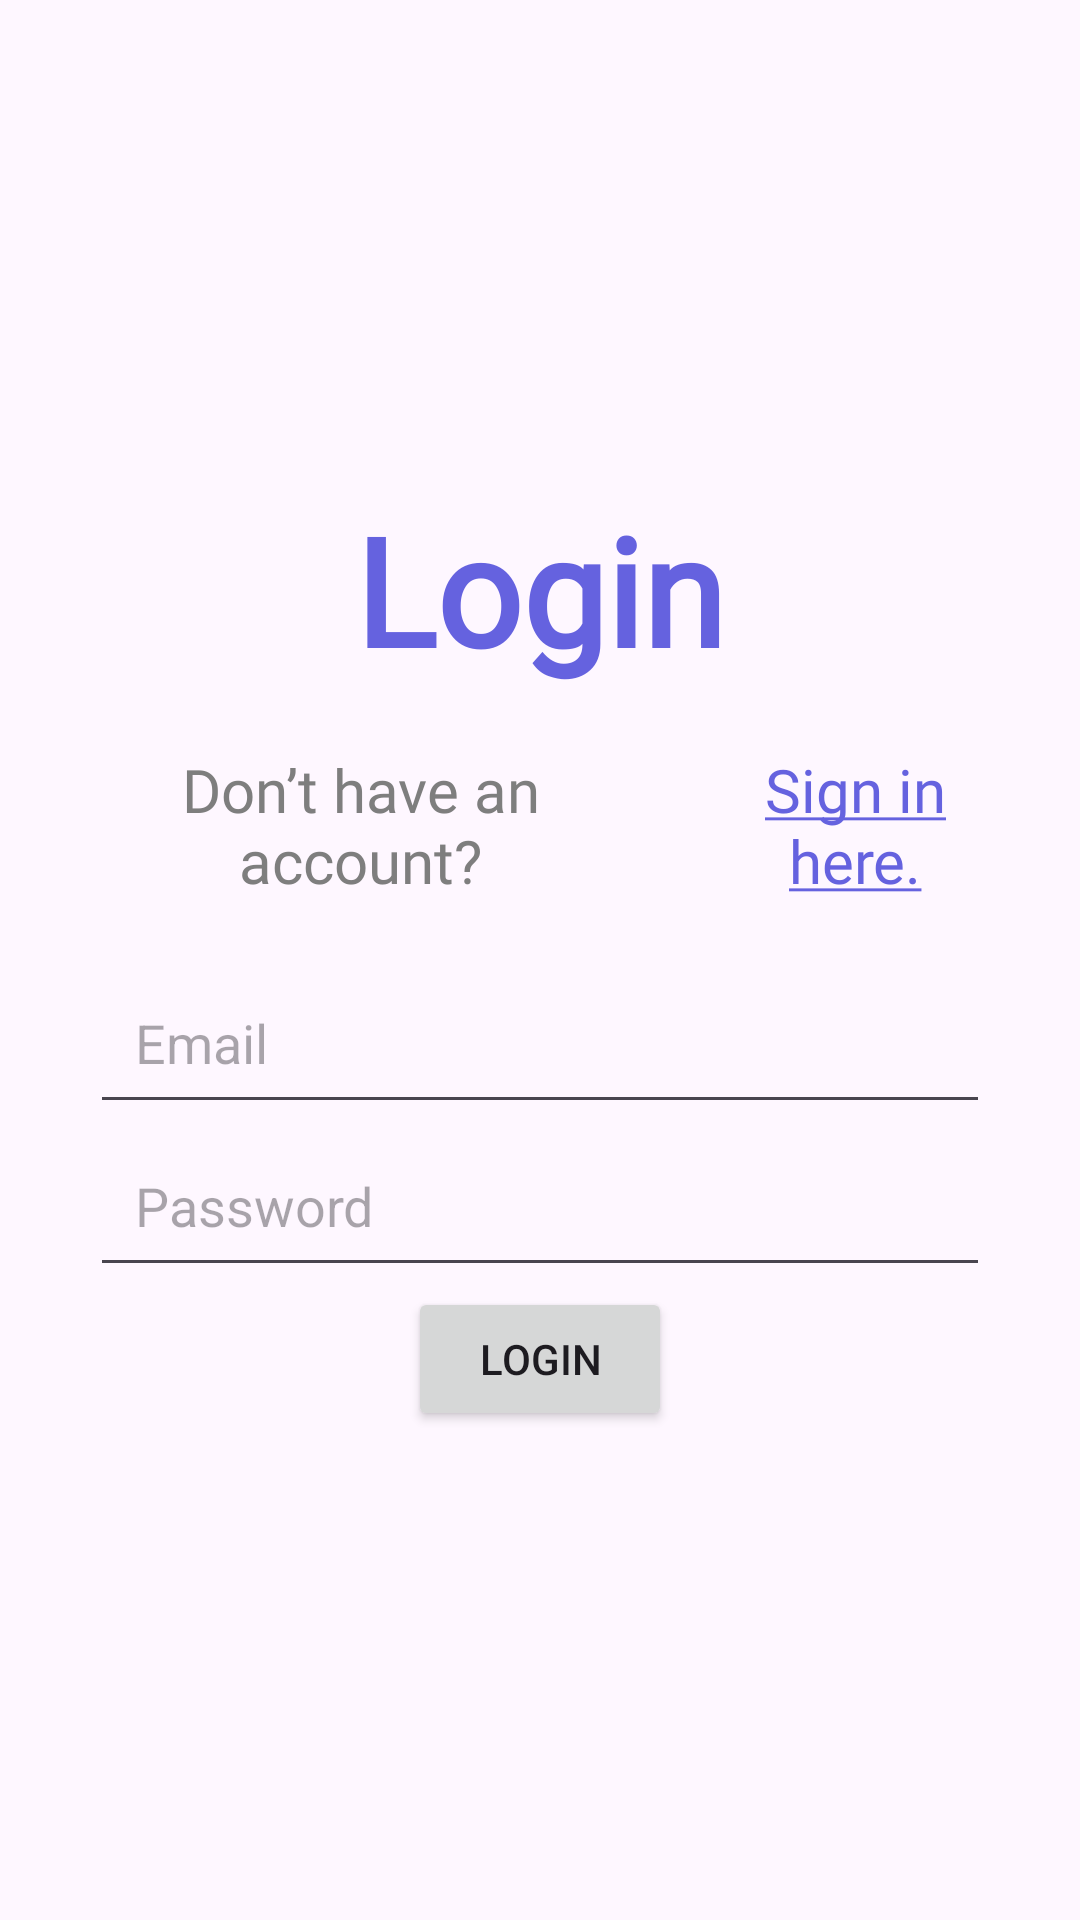

Here is an Android app screen rendered from its layout file. Give the layout XML and the strings, colors and styles it references.
<!-- AndroidManifest.xml: application theme Theme.Material3.Light -->
<!-- res/layout/activity_login.xml -->
<?xml version="1.0" encoding="utf-8"?>
<LinearLayout xmlns:android="http://schemas.android.com/apk/res/android"
    xmlns:tools="http://schemas.android.com/tools"
    android:id="@+id/main"
    android:layout_width="match_parent"
    android:layout_height="match_parent"
    android:orientation="vertical"
    android:padding="30dp"
    android:gravity="center"
    tools:context=".Login">

    <TextView
        android:text="@string/login"
        android:textSize="50sp"
        android:textStyle="bold"
        android:textColor="@color/purple"
        android:fontFamily="@font/nunitoblack"
        android:gravity="center"
        android:layout_marginBottom="20dp"
        android:layout_width="match_parent"
        android:layout_height="wrap_content" />

    <RelativeLayout
        android:layout_width="match_parent"
        android:layout_height="wrap_content">
        <TextView
            android:text="@string/is_Sign_in"
            android:textSize="20sp"
            android:textColor="@color/lightgray"
            android:fontFamily="@font/nunitoregular"
            android:gravity="center"
            android:layout_marginBottom="20dp"
            android:layout_width="match_parent"
            android:layout_height="wrap_content"
            android:paddingRight="120dp"  />

        <TextView
            android:id="@+id/notRegistered"
            android:layout_width="match_parent"
            android:layout_height="wrap_content"
            android:layout_marginBottom="20dp"
            android:fontFamily="@font/nunitoregular"
            android:gravity="center"
            android:text="@string/Sign_in_here"
            android:textColor="@color/purple"
            android:textSize="20sp"
            android:paddingLeft="210dp"/>
    </RelativeLayout>

    <com.google.android.material.textfield.TextInputLayout
        android:layout_width="match_parent"
        android:layout_height="wrap_content" />

        <com.google.android.material.textfield.TextInputEditText
            android:id="@+id/email"
            android:hint="@string/email"
            android:layout_width="match_parent"
            android:layout_height="wrap_content"
            android:padding="15dp"/>

    <com.google.android.material.textfield.TextInputLayout
        android:layout_width="match_parent"
        android:layout_height="wrap_content" />
        <RelativeLayout
            android:layout_width="match_parent"
            android:layout_height="wrap_content">
            <com.google.android.material.textfield.TextInputEditText
                android:id="@+id/password"
                android:layout_width="match_parent"
                android:layout_height="wrap_content"
                android:hint="@string/password"
                android:padding="15dp"/>
            <ImageButton
                android:id="@+id/togglePasswordVisibility"
                android:layout_width="wrap_content"
                android:layout_height="wrap_content"
                android:layout_alignParentEnd="true"
                android:layout_centerVertical="true"
                android:background="?attr/selectableItemBackgroundBorderless"
                android:padding="10dp"
                android:src="@drawable/ic_eye_line"/>
        </RelativeLayout>


    <Button
        android:id="@+id/loginBtn"
        android:text="@string/login"
        android:layout_width="wrap_content"
        android:layout_height="wrap_content" />

</LinearLayout>
<!-- resources referenced by this layout -->
<resources>
  <color name="lightgray">#7E7E7E</color>
  <color name="purple">#6562DF</color>
  <string name="Sign_in_here"><u>Sign in here.</u></string>
  <string name="email">Email</string>
  <string name="is_Sign_in">Don’t have an account?</string>
  <string name="login">Login</string>
  <string name="password">Password</string>
</resources>
